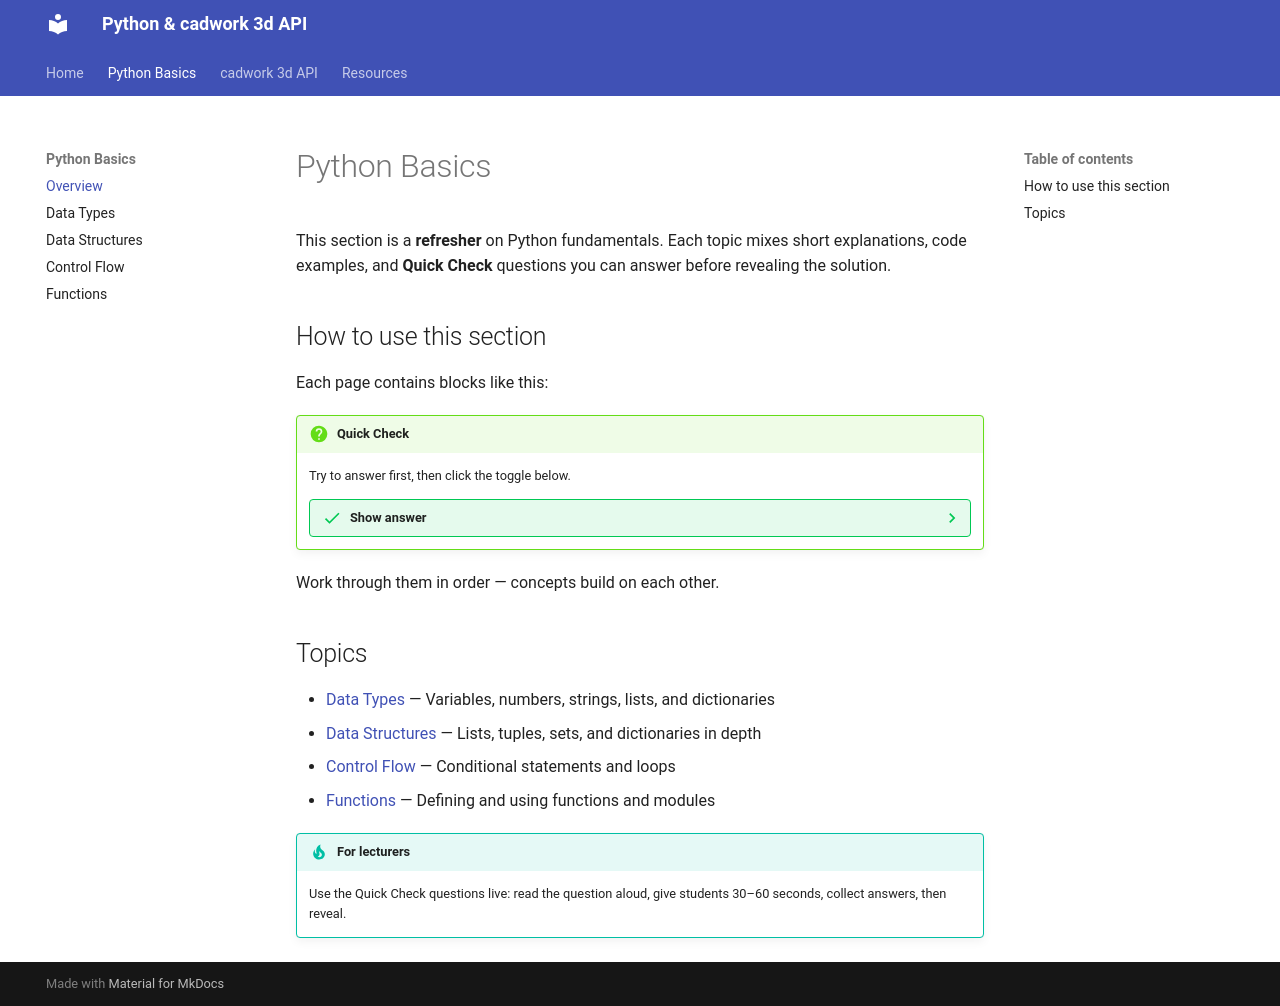

repository: Brunner246/berner-fachhochschule-python · page: python-basics/index.html · generator: mkdocs

# Python Basics

This section is a **refresher** on Python fundamentals. Each topic mixes short explanations, code examples, and **Quick Check** questions you can answer before revealing the solution.

## How to use this section

Each page contains blocks like this:

!!! question "Quick Check"
    Try to answer first, then click the toggle below.

    ??? success "Show answer"
        Answers appear here when you click.

Work through them in order — concepts build on each other.

## Topics

- [Data Types](data-types.md) — Variables, numbers, strings, lists, and dictionaries
- [Data Structures](data-structures.md) — Lists, tuples, sets, and dictionaries in depth
- [Control Flow](control-flow.md) — Conditional statements and loops
- [Functions](functions.md) — Defining and using functions and modules

!!! tip "For lecturers"
    Use the Quick Check questions live: read the question aloud, give students 30–60 seconds, collect answers, then reveal.
